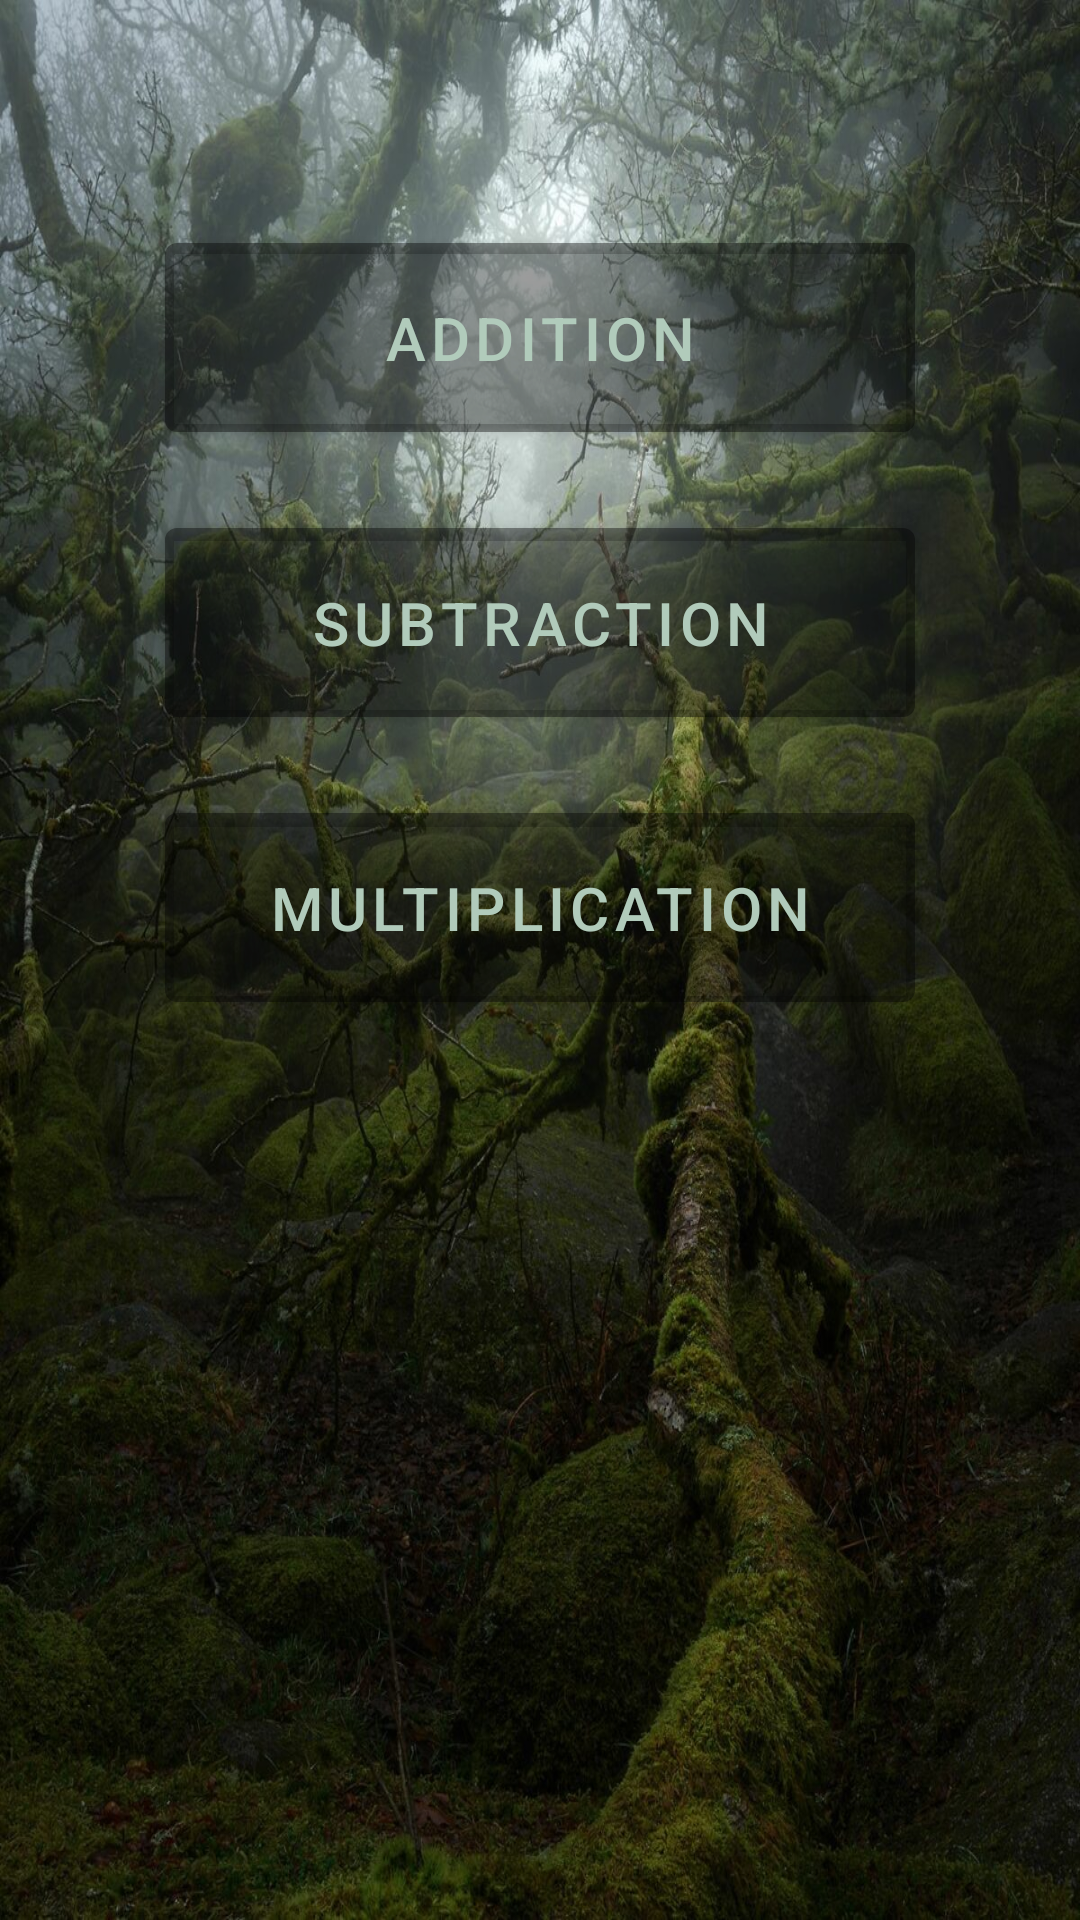

Write the Android layout XML for this screen, with the resource values it uses.
<!-- AndroidManifest.xml: activity theme Theme.MathMagician -->
<!-- res/layout/activity_main.xml -->
<?xml version="1.0" encoding="utf-8"?>
<LinearLayout xmlns:android="http://schemas.android.com/apk/res/android"
    xmlns:app="http://schemas.android.com/apk/res-auto"
    xmlns:tools="http://schemas.android.com/tools"
    android:layout_width="match_parent"
    android:layout_height="match_parent"
    android:background="@drawable/mystic"
    android:gravity="center_horizontal"
    android:orientation="vertical"
    tools:context=".MainActivity">

    <Button
        android:id="@+id/add"
        android:layout_width="250dp"
        android:layout_height="75dp"
        android:layout_marginTop="75dp"
        android:backgroundTint="@color/cardview_shadow_start_color"
        android:text="Addition"
        android:textColor="@color/moss"
        android:textSize="20sp" />

    <Button
        android:id="@+id/sub"
        android:layout_width="250dp"
        android:layout_height="75dp"
        android:layout_marginTop="20dp"
        android:backgroundTint="@color/cardview_shadow_start_color"
        android:text="Subtraction"
        android:textColor="@color/moss"
        android:textSize="20sp" />

    <Button
        android:id="@+id/mult"
        android:layout_width="250dp"
        android:layout_height="75dp"
        android:layout_marginTop="20dp"
        android:backgroundTint="@color/cardview_shadow_start_color"
        android:text="Multiplication"
        android:textColor="@color/moss"
        android:textSize="20sp" />
</LinearLayout>
<!-- resources referenced by this layout -->
<resources>
  <color name="moss">#b1cbbb</color>
  <!-- drawable mystic: jpeg bitmap (drawable, 317042 bytes) -->
  <style name="Theme.MathMagician" parent="Theme.MaterialComponents.DayNight.DarkActionBar">
          
          <item name="colorPrimary">@color/green</item>
          <item name="colorPrimaryVariant">@color/green</item>
          <item name="colorOnPrimary">@color/white</item>
          
          <item name="colorSecondary">@color/teal_200</item>
          <item name="colorSecondaryVariant">@color/teal_700</item>
          <item name="colorOnSecondary">@color/black</item>
          
          <item name="android:statusBarColor" tools:targetApi="l">?attr/colorPrimaryVariant</item>
          
      </style>
  <color name="green">#618685</color>
  <color name="white">#FFFFFFFF</color>
  <color name="teal_200">#FF03DAC5</color>
  <color name="teal_700">#FF018786</color>
  <color name="black">#FF000000</color>
</resources>
